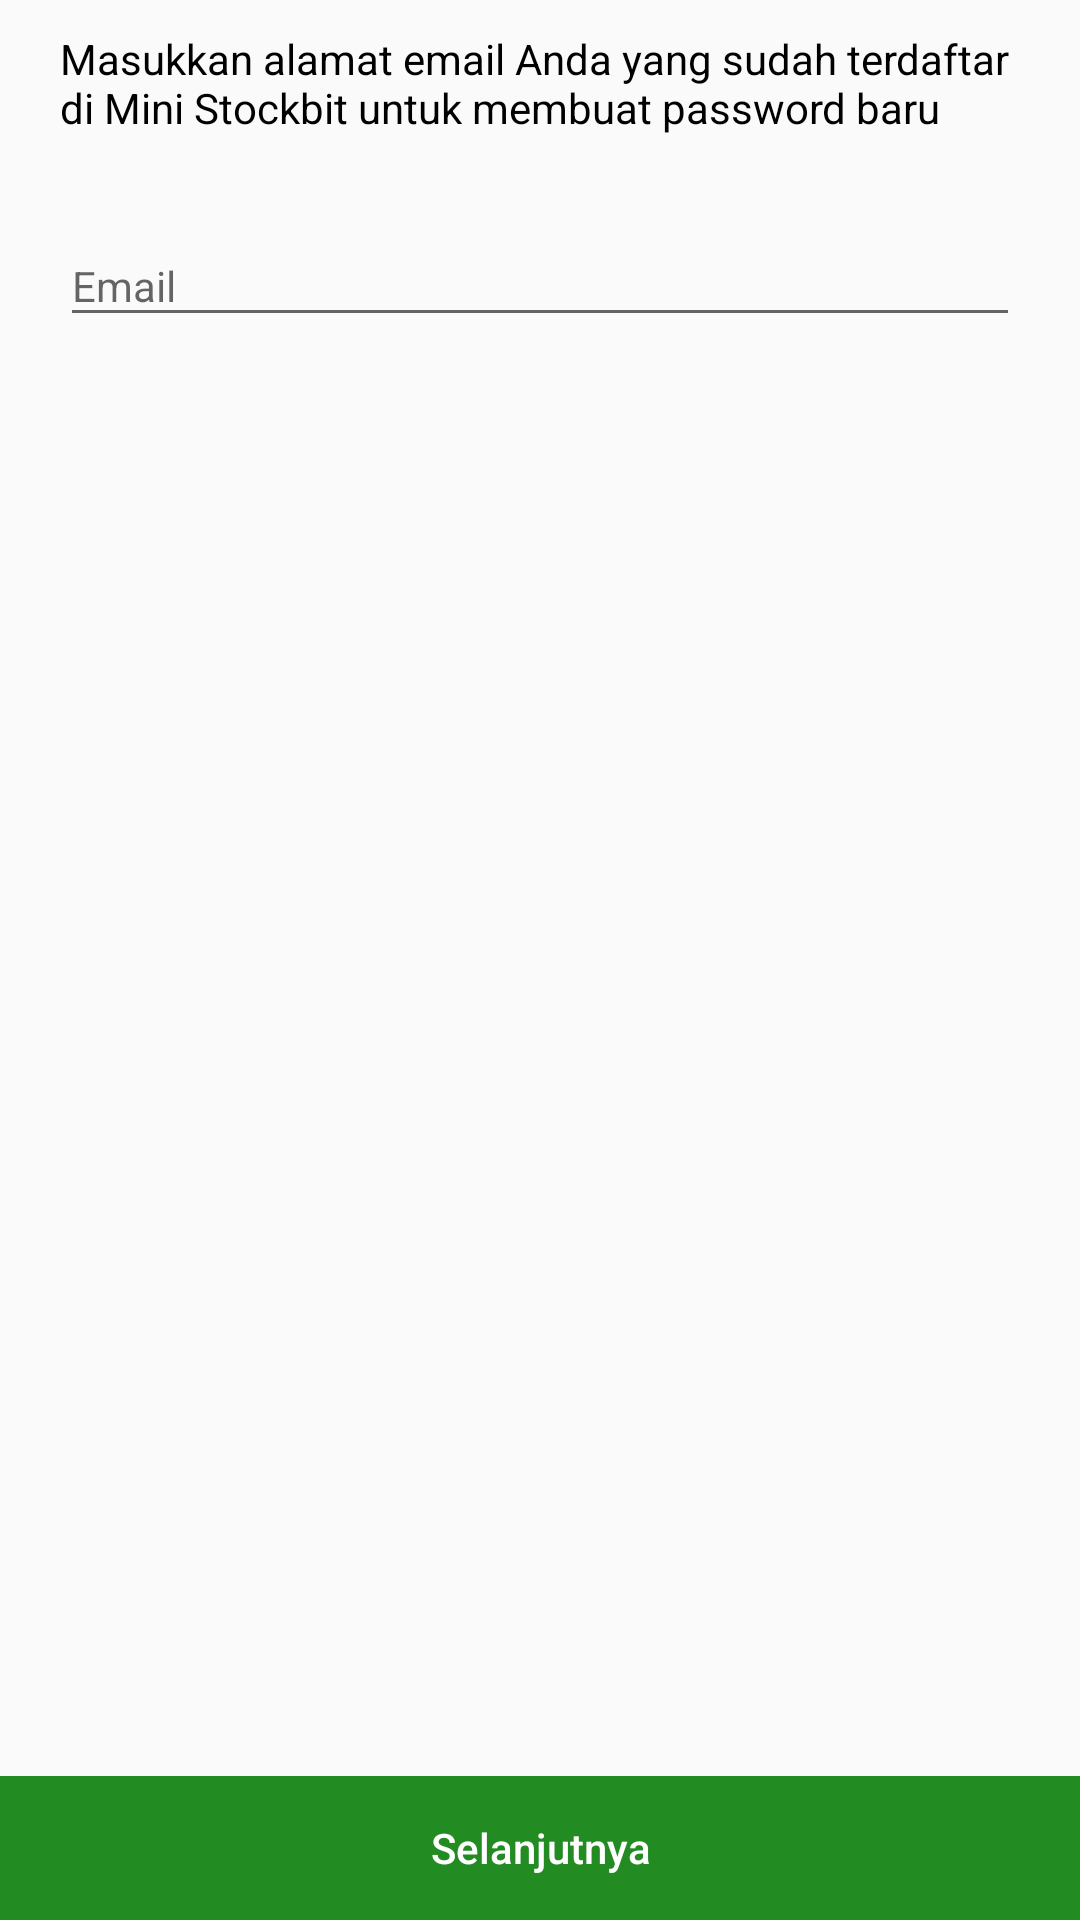

Produce the Android XML layout that renders to this screen, including the resource entries it uses.
<!-- AndroidManifest.xml: application theme Theme.MiniStockbit -->
<!-- res/layout/fragment_forgot_password.xml -->
<?xml version="1.0" encoding="utf-8"?>
<androidx.constraintlayout.widget.ConstraintLayout
    xmlns:android="http://schemas.android.com/apk/res/android"
    xmlns:tools="http://schemas.android.com/tools"
    xmlns:app="http://schemas.android.com/apk/res-auto"
    android:layout_width="match_parent"
    android:layout_height="match_parent"
    tools:context=".ui.auth.fragment.ForgotPasswordFragment">

    <TextView
        android:id="@+id/tvForgotPassword"
        android:layout_width="match_parent"
        android:layout_height="wrap_content"
        android:layout_marginTop="10dp"
        android:layout_marginHorizontal="20dp"
        android:textColor="@color/black"
        android:text="@string/tvForgotPasswordDesc"
        app:layout_constraintTop_toTopOf="parent"/>

    <com.google.android.material.textfield.TextInputLayout
        android:id="@+id/tilEmail"
        android:layout_width="match_parent"
        android:layout_height="wrap_content"
        android:layout_margin="20dp"
        app:hintEnabled="true"
        app:layout_constraintTop_toBottomOf="@+id/tvForgotPassword">

        <EditText
            android:id="@+id/etEmail"
            android:layout_width="match_parent"
            android:layout_height="wrap_content"
            android:autofillHints="Email"
            android:hint="@string/tvEmail"
            android:inputType="textEmailAddress"
            android:textSize="14sp"/>

    </com.google.android.material.textfield.TextInputLayout>

    <Button
        android:id="@+id/btnForgotPassword"
        android:layout_width="match_parent"
        android:layout_height="wrap_content"
        android:text="@string/btnNext"
        android:textColor="@color/white"
        android:textAllCaps="false"
        android:background="@color/colorGreenForest"
        style="?android:attr/borderlessButtonStyle"
        android:focusable="true"
        android:clickable="true"
        android:foreground="?android:attr/selectableItemBackground"
        app:layout_constraintBottom_toBottomOf="parent"
        app:layout_constraintStart_toStartOf="@id/tilEmail"
        app:layout_constraintEnd_toEndOf="@id/tilEmail"/>

</androidx.constraintlayout.widget.ConstraintLayout>
<!-- resources referenced by this layout -->
<resources>
  <color name="black">#FF000000</color>
  <color name="colorGreenForest">#228B22</color>
  <color name="white">#FFFFFFFF</color>
  <string name="btnNext">Selanjutnya</string>
  <string name="tvEmail">Email</string>
  <string name="tvForgotPasswordDesc">Masukkan alamat email Anda yang sudah terdaftar di
          Mini Stockbit untuk membuat password baru</string>
  <style name="Theme.MiniStockbit" parent="Theme.AppCompat.Light.NoActionBar">
          
          <item name="colorPrimary">@color/colorGreenKelly</item>
          <item name="colorPrimaryVariant">@color/colorGreenForest</item>
          <item name="colorOnPrimary">@color/black</item>
          
          <item name="colorSecondary">@color/teal_200</item>
          <item name="colorSecondaryVariant">@color/teal_700</item>
          <item name="colorOnSecondary">@color/black</item>
          
          <item name="android:statusBarColor" tools:targetApi="l">?attr/colorPrimaryVariant</item>
          <item name="android:textColor">@color/black</item>
      </style>
  <color name="colorGreenKelly">#4CBB17</color>
  <color name="teal_200">#FF03DAC5</color>
  <color name="teal_700">#FF018786</color>
</resources>
